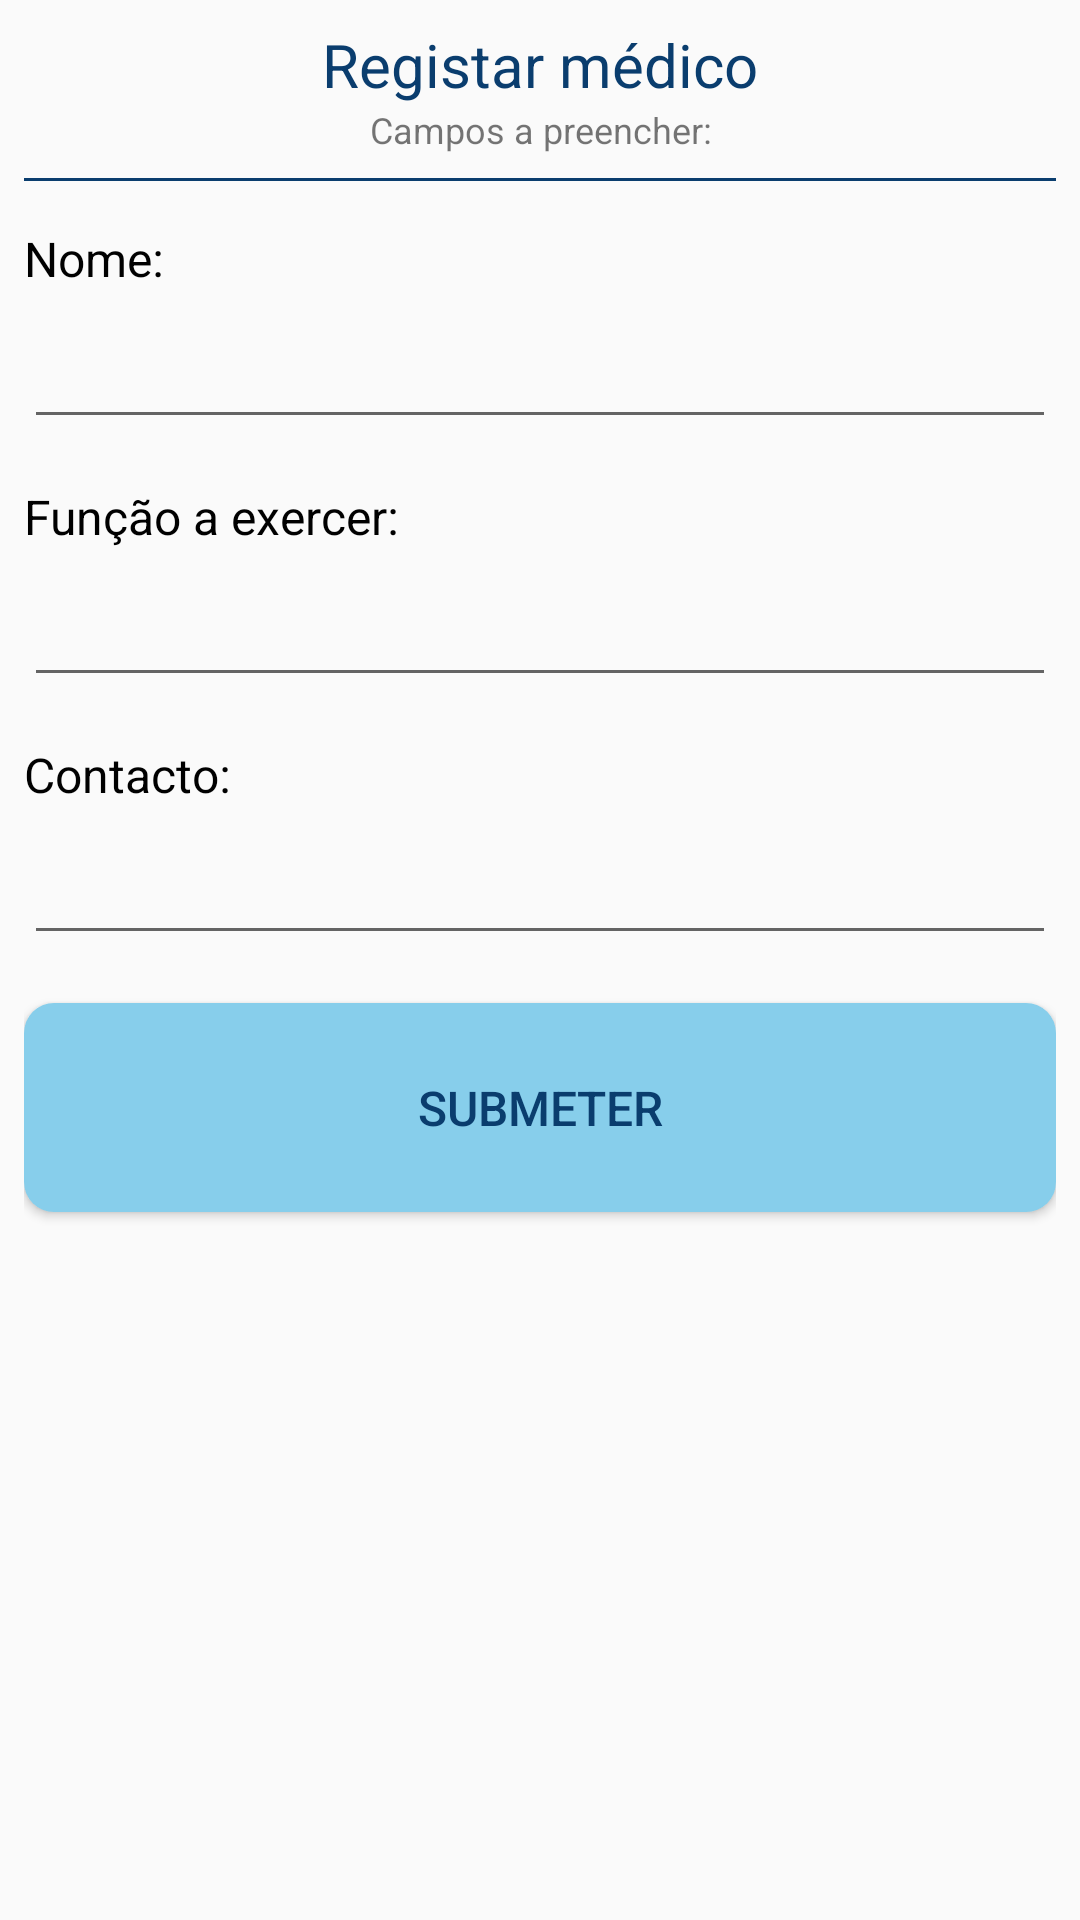

Reconstruct the res/layout file that produces this screen, plus the resources it refers to.
<!-- AndroidManifest.xml: application theme AppTheme -->
<!-- res/layout/activity_regista_medico.xml -->
<?xml version="1.0" encoding="utf-8"?>
<ScrollView xmlns:android="http://schemas.android.com/apk/res/android"
    android:layout_width="fill_parent"
    android:layout_height="fill_parent">

    <LinearLayout xmlns:android="http://schemas.android.com/apk/res/android"
        xmlns:app="http://schemas.android.com/apk/res-auto"
        xmlns:tools="http://schemas.android.com/tools"
        android:layout_width="match_parent"
        android:layout_height="match_parent"
        android:layout_margin="8dp"
        android:orientation="vertical"
        tools:context=".regista_medico">

        <TextView
            android:layout_width="match_parent"
            android:layout_height="wrap_content"
            android:gravity="center"
            android:text="Registar médico"
            android:textColor="#0A3D6E"
            android:textSize="20sp"
            app:layout_constraintBottom_toBottomOf="parent" />

        <TextView
            android:layout_width="match_parent"
            android:layout_height="wrap_content"
            android:gravity="center"
            android:text="@string/campos_a_preencher"
            android:textSize="12sp" />

        <View
            android:layout_width="match_parent"
            android:layout_height="1dp"
            android:layout_marginTop="8dp"
            android:background="#0A3D6E" />

        <TextView
            android:layout_width="wrap_content"
            android:layout_height="wrap_content"
            android:layout_marginTop="15dp"
            android:text="@string/nome"
            android:textColor="#000000"
            android:textSize="16sp" />

        <EditText

            android:id="@+id/nome_Medico"
            android:layout_width="match_parent"
            android:layout_height="wrap_content"
            android:layout_marginTop="8dp"
            android:inputType="textPersonName"
            android:text="" />

        <TextView
            android:layout_width="wrap_content"
            android:layout_height="wrap_content"
            android:layout_marginTop="15dp"
            android:text="@string/fun_o_a_exercer"
            android:textColor="#000000"
            android:textSize="16sp" />

        <EditText

            android:id="@+id/funcaoMedico"
            android:layout_width="match_parent"
            android:layout_height="wrap_content"
            android:layout_marginTop="8dp"
            android:inputType="textPersonName"
            android:text="" />

        <TextView
            android:layout_width="wrap_content"
            android:layout_height="wrap_content"
            android:layout_marginTop="15dp"
            android:text="@string/contacto"
            android:textColor="#000000"
            android:textSize="16sp" />

        <EditText

            android:id="@+id/contactoMedico"
            android:layout_width="match_parent"
            android:layout_height="wrap_content"
            android:layout_marginTop="8dp"
            android:inputType="textPersonName"
            android:text="" />

        <Button
            android:id="@+id/Submeter"
            android:layout_width="match_parent"
            android:layout_height="wrap_content"
            android:layout_marginTop="16dp"
            android:layout_marginBottom="10dp"
            android:background="@drawable/button1_background"
            android:onClick="RegistaMedico"
            android:padding="24dp"
            android:text="@string/submeter"
            android:textColor="#0A3D6E"
            android:textSize="16sp" />


    </LinearLayout>
</ScrollView>
<!-- resources referenced by this layout -->
<resources>
  <!-- drawable button1_background (drawable) -->
  <?xml version="1.0" encoding="utf-8"?>
  <shape
      xmlns:android="http://schemas.android.com/apk/res/android">
      <corners android:radius="10dp"/>
      <solid  android:color="#87CEEB"/>
  </shape>
  <string name="campos_a_preencher">Campos a preencher:</string>
  <string name="contacto">Contacto:</string>
  <string name="fun_o_a_exercer">Função a exercer:</string>
  <string name="nome">Nome:</string>
  <string name="submeter">Submeter</string>
  <style name="AppTheme" parent="Theme.AppCompat.Light.DarkActionBar">
          
  
          <item name="colorPrimary">@color/colorPrimary</item>
          <item name="colorPrimaryDark">@color/colorPrimaryDark</item>
          <item name="colorAccent">@color/colorAccent</item>
      </style>
  <!-- not gathered from this repository: default colours our renderer supplied (Android Studio template values) -->
  <color name="colorPrimary">#FF6200EE</color>
  <color name="colorPrimaryDark">#FF3700B3</color>
  <color name="colorAccent">#FF03DAC5</color>
</resources>
